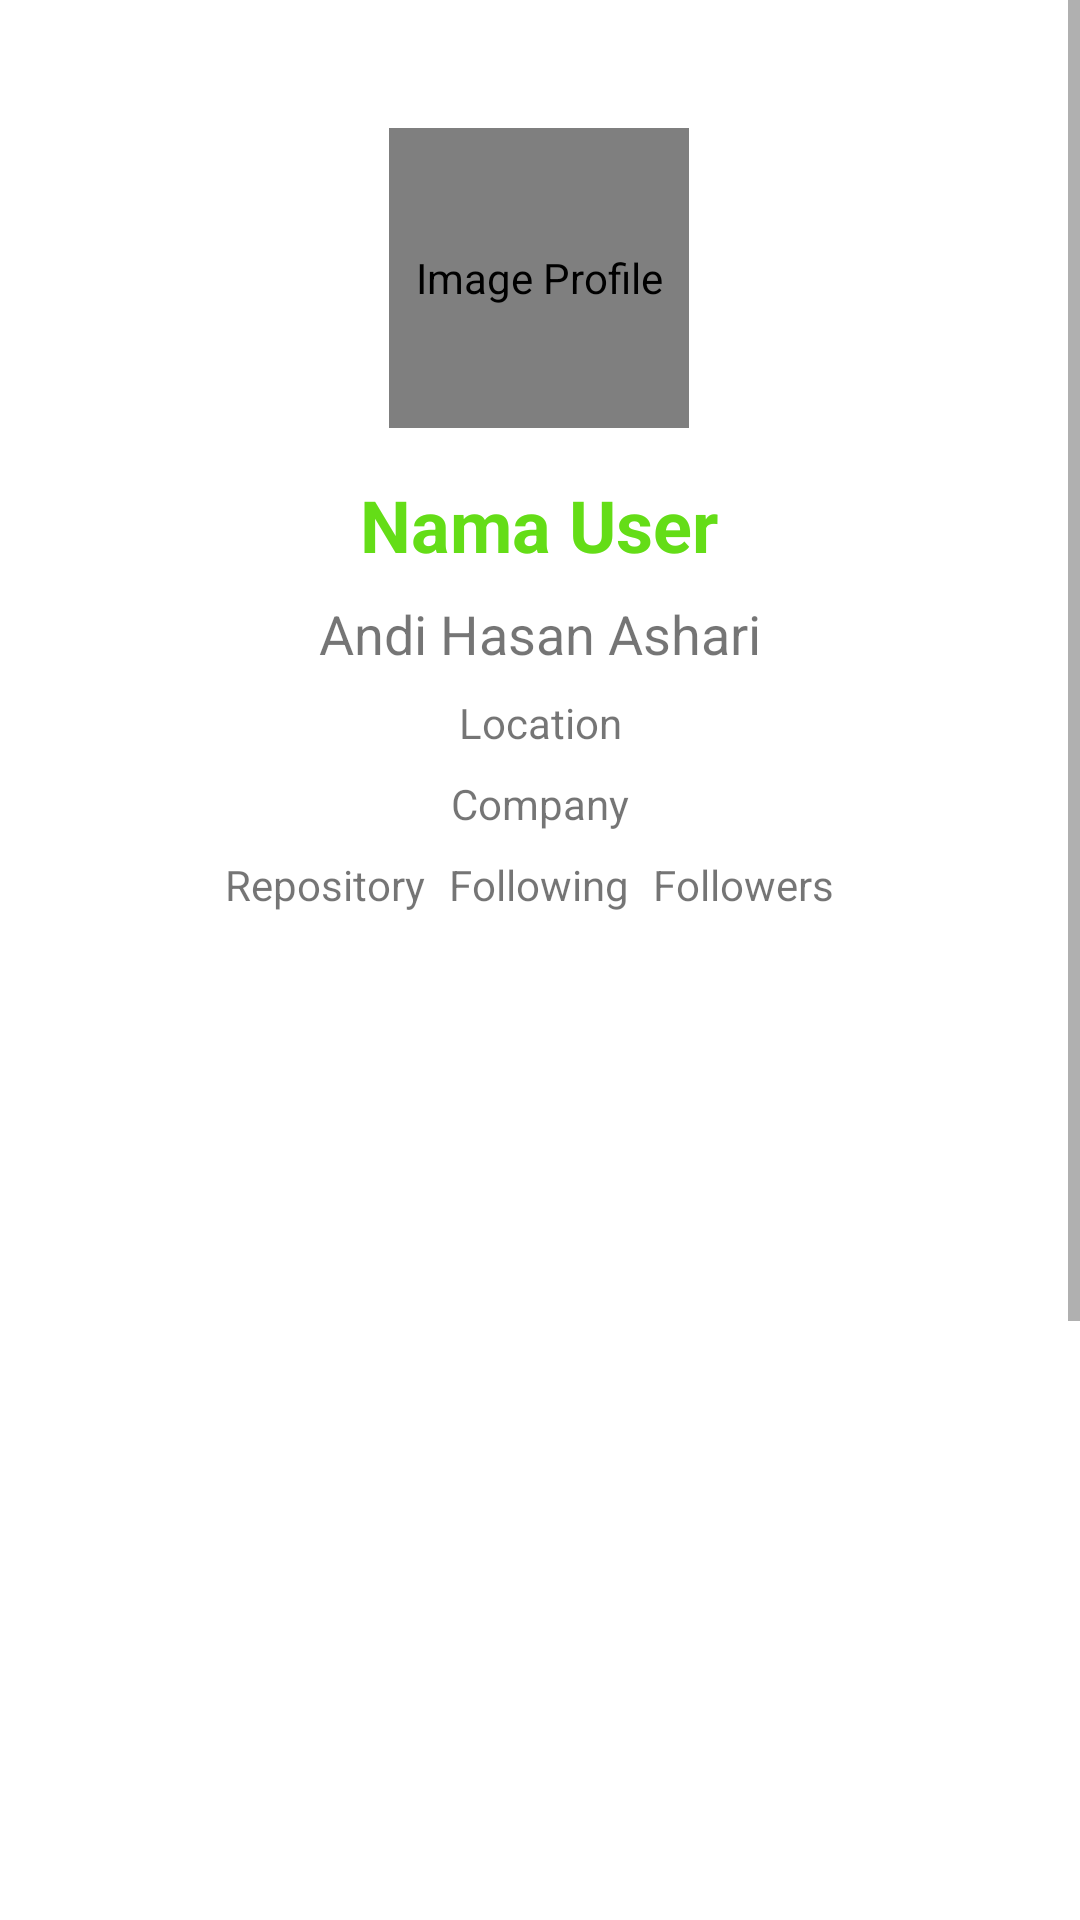

Layout XML and referenced resources for this Android screen:
<!-- AndroidManifest.xml: application theme Theme.GithubUser -->
<!-- res/layout/activity_detail_user.xml -->
<?xml version="1.0" encoding="utf-8"?>
<ScrollView xmlns:android="http://schemas.android.com/apk/res/android"
    xmlns:app="http://schemas.android.com/apk/res-auto"
    xmlns:tools="http://schemas.android.com/tools"
    style="@style/sizeAllMatchParent"
    app:layout_constraintEnd_toEndOf="parent"
    app:layout_constraintStart_toStartOf="parent"
    app:layout_constraintTop_toTopOf="parent"
    tools:context=".ui.detailuser.DetailUser">

    <LinearLayout
        style="@style/sizeParsialMatchParent"
        android:orientation="vertical">

        <androidx.constraintlayout.widget.ConstraintLayout
            android:id="@+id/relativeLayout"
            android:layout_width="match_parent"
            android:layout_height="320dp"
            android:padding="@dimen/dp_16"
            tools:context=".ui.detailuser.DetailUser">

            <ProgressBar
                android:id="@+id/detail_progress_bar"
                android:layout_width="@dimen/dp_60"
                android:layout_height="@dimen/dp_60"
                android:visibility="invisible"
                app:layout_constraintEnd_toEndOf="@+id/detail_avatar"
                app:layout_constraintHorizontal_bias="0.515"
                app:layout_constraintStart_toStartOf="@+id/detail_avatar"
                app:layout_constraintTop_toTopOf="@+id/detail_name" />

            <TextView
                android:id="@+id/detail_name"
                style="@style/sizeAllWrapContent"
                android:layout_below="@+id/detail_avatar"
                android:layout_centerHorizontal="true"
                android:layout_marginTop="@dimen/dp_16"
                android:gravity="center"
                android:text="@string/name"
                android:textColor="?attr/colorMain"
                android:textSize="@dimen/sp_24"
                android:textStyle="bold"
                app:layout_constraintEnd_toEndOf="parent"
                app:layout_constraintHorizontal_bias="0.498"
                app:layout_constraintStart_toStartOf="parent"
                app:layout_constraintTop_toBottomOf="@+id/detail_avatar" />

            <TextView
                android:id="@+id/detail_username"
                style="@style/sizeAllWrapContent"
                android:layout_below="@id/detail_name"
                android:layout_centerHorizontal="true"
                android:layout_marginTop="@dimen/dp_8"
                android:ellipsize="end"
                android:gravity="center"
                android:maxLines="3"
                android:text="@string/username"
                android:textSize="@dimen/sp_18"
                app:layout_constraintEnd_toEndOf="parent"
                app:layout_constraintStart_toStartOf="parent"
                app:layout_constraintTop_toBottomOf="@id/detail_name" />

            <TextView
                android:id="@+id/detail_repository"
                style="@style/sizeAllWrapContent"
                android:layout_marginEnd="@dimen/dp_8"
                android:layout_alignBaseline="@id/detail_followers"
                android:layout_toStartOf="@id/detail_followers"
                android:ellipsize="end"
                android:maxLines="3"
                android:text="@string/repository"
                app:layout_constraintBottom_toBottomOf="@+id/detail_following"
                app:layout_constraintEnd_toStartOf="@+id/detail_following"
                app:layout_constraintTop_toTopOf="@+id/detail_following" />

            <TextView
                android:id="@+id/detail_followers"
                style="@style/sizeAllWrapContent"
                android:layout_below="@+id/detail_location"
                android:layout_centerHorizontal="true"
                android:layout_marginStart="@dimen/dp_8"
                android:ellipsize="end"
                android:maxLines="3"
                android:text="@string/followers"
                app:layout_constraintBottom_toBottomOf="@id/detail_following"
                app:layout_constraintStart_toEndOf="@id/detail_following"
                app:layout_constraintTop_toTopOf="@id/detail_following" />

            <TextView
                android:id="@+id/detail_following"
                style="@style/sizeAllWrapContent"
                android:layout_alignBaseline="@id/detail_followers"
                android:layout_marginStart="@dimen/dp_8"
                android:layout_marginTop="@dimen/dp_8"
                android:layout_marginEnd="@dimen/dp_8"
                android:layout_marginBottom="@dimen/dp_16"
                android:layout_toEndOf="@id/detail_followers"
                android:ellipsize="end"
                android:maxLines="3"
                android:text="@string/following"
                app:layout_constraintBottom_toBottomOf="parent"
                app:layout_constraintEnd_toEndOf="@+id/detail_company"
                app:layout_constraintHorizontal_bias="0.529"
                app:layout_constraintStart_toStartOf="@+id/detail_company"
                app:layout_constraintTop_toBottomOf="@+id/detail_company"
                app:layout_constraintVertical_bias="0.0" />

            <TextView
                android:id="@+id/detail_company"
                style="@style/sizeAllWrapContent"
                android:layout_below="@id/detail_username"
                android:layout_centerHorizontal="true"
                android:layout_marginTop="@dimen/dp_8"
                android:ellipsize="end"
                android:gravity="center"
                android:maxLines="3"
                android:text="@string/company"
                app:layout_constraintEnd_toEndOf="parent"
                app:layout_constraintStart_toStartOf="parent"
                app:layout_constraintTop_toBottomOf="@id/detail_location" />

            <TextView
                android:id="@+id/detail_location"
                style="@style/sizeAllWrapContent"
                android:layout_below="@id/detail_company"
                android:layout_centerHorizontal="true"
                android:layout_marginTop="@dimen/dp_8"
                android:ellipsize="end"
                android:maxLines="3"
                android:text="@string/location"
                app:layout_constraintEnd_toEndOf="parent"
                app:layout_constraintStart_toStartOf="parent"
                app:layout_constraintTop_toBottomOf="@id/detail_username" />

            <com.github.siyamed.shapeimageview.RoundedImageView
                android:id="@+id/detail_avatar"
                android:layout_width="@dimen/dp_100"
                android:layout_height="@dimen/dp_100"
                android:contentDescription="@string/img_profile"
                android:layout_alignParentStart="true"
                android:layout_alignParentTop="true"
                android:layout_alignParentEnd="true"
                app:layout_constraintBottom_toBottomOf="parent"
                app:layout_constraintEnd_toEndOf="parent"
                app:layout_constraintHorizontal_bias="0.498"
                app:layout_constraintStart_toStartOf="parent"
                app:layout_constraintTop_toTopOf="parent"
                app:layout_constraintVertical_bias="0.141"
                app:siBorderWidth="@dimen/dp_5"
                app:siBorderColor="?attr/colorMain"
                app:siRadius="@dimen/dp_150"
                tools:ignore="ImageContrastCheck"
                tools:src="@tools:sample/avatars" />

        </androidx.constraintlayout.widget.ConstraintLayout>

        <com.google.android.material.tabs.TabLayout
            android:id="@+id/tabs"
            android:layout_width="match_parent"
            android:layout_height="@dimen/dp_67"
            android:minHeight="?actionBarSize"
            android:outlineSpotShadowColor="@color/greenDark"
            app:tabIndicatorFullWidth="false"
            app:tabIndicatorHeight="@dimen/dp_2"
            tools:ignore="MissingConstraints,ObsoleteSdkInt,SpeakableTextPresentCheck"
            tools:targetApi="p" />

        <androidx.viewpager2.widget.ViewPager2
            android:id="@+id/view_pager"
            android:layout_width="match_parent"
            android:layout_height="@dimen/dp_543" />
    </LinearLayout>

</ScrollView>
<!-- resources referenced by this layout -->
<resources>
  <color name="greenDark">#FF7CB342</color>
  <dimen name="dp_100">100dp</dimen>
  <dimen name="dp_150">150dp</dimen>
  <dimen name="dp_16">16dp</dimen>
  <dimen name="dp_2">2dp</dimen>
  <dimen name="dp_5">5dp</dimen>
  <dimen name="dp_543">543dp</dimen>
  <dimen name="dp_60">60dp</dimen>
  <dimen name="dp_67">67dp</dimen>
  <dimen name="dp_8">8dp</dimen>
  <dimen name="sp_18">18sp</dimen>
  <dimen name="sp_24">24sp</dimen>
  <string name="company">Company</string>
  <string name="followers">Followers</string>
  <string name="following">Following</string>
  <string name="img_profile">Image Profile</string>
  <string name="location">Location</string>
  <string name="name">Nama User</string>
  <string name="repository">Repository</string>
  <string name="username">Andi Hasan Ashari</string>
  <style name="sizeAllMatchParent">
          <item name="android:layout_width">match_parent</item>
          <item name="android:layout_height">match_parent</item>
      </style>
  <style name="sizeAllWrapContent">
          <item name="android:layout_width">wrap_content</item>
          <item name="android:layout_height">wrap_content</item>
      </style>
  <style name="sizeParsialMatchParent">
          <item name="android:layout_width">match_parent</item>
          <item name="android:layout_height">wrap_content</item>
      </style>
  <style name="Theme.GithubUser" parent="Theme.MaterialComponents.DayNight.DarkActionBar">
          
          <item name="colorPrimary">@color/colorGreen</item>
          <item name="colorPrimaryVariant">@color/greenDark</item>
          <item name="colorOnPrimary">@color/white</item>
          
          <item name="colorSecondary">@color/teal_200</item>
          <item name="colorSecondaryVariant">@color/teal_700</item>
          <item name="colorOnSecondary">@color/black</item>
          
          <item name="android:statusBarColor">?attr/colorMain</item>
          <item name="android:windowLightStatusBar" tools:targetApi="m">true</item>
          <item name="android:navigationBarColor">@color/black</item>
          
          <item name="colorText">@color/black</item>
          <item name="colorMain">@color/colorGreen</item>
          <item name="textUp">@color/black</item>
      </style>
  <color name="colorGreen">#FF64DD17</color>
  <color name="white">#FFFFFFFF</color>
  <color name="teal_200">#FF03DAC5</color>
  <color name="teal_700">#FF018786</color>
  <color name="black">#FF000000</color>
</resources>
